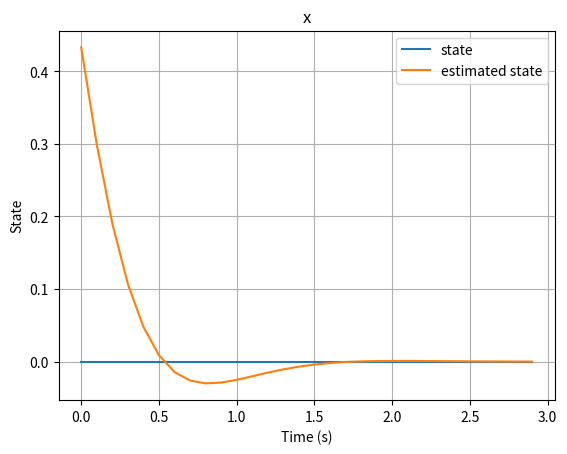
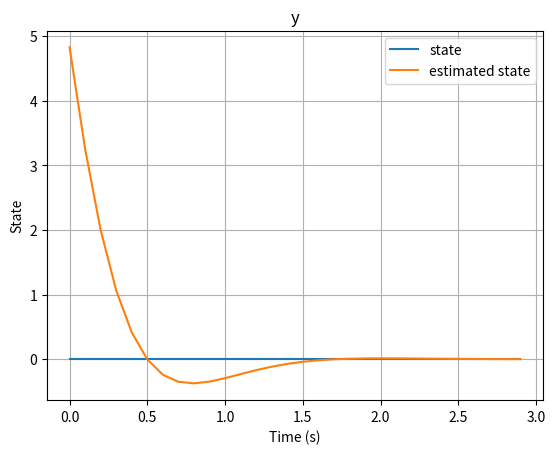
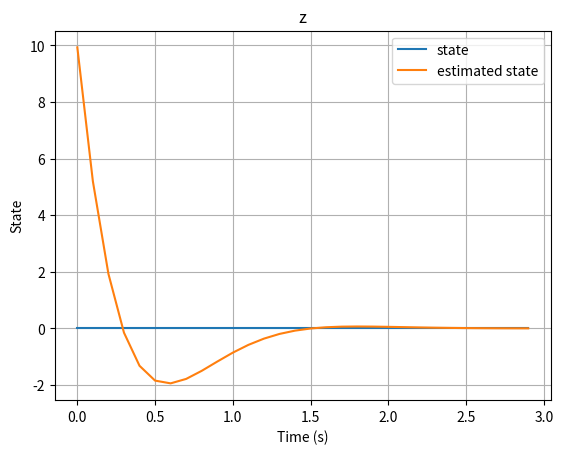

Recreate these plots in Python, in order.
import numpy as np
import matplotlib.pyplot as plt
import math

T = 0.1
SIMULATION_DURATION = 3
TIME_STEPS_VEC = np.arange(0, SIMULATION_DURATION, T)

desired_poles_cts = [-2.8 + 2.57j, -2.8 - 2.57j, -100]
desired_poles = [math.e ** (pole * T) for pole in desired_poles_cts]

desired_poles_gamma = [pole - 1 for pole in desired_poles]
coeff_mat = np.array([[-1, 0, 0], [0, -T, -0.5 * T**2], [0, 0, -(T**2)]])

L = np.reshape(np.linalg.solve(coeff_mat, np.poly(desired_poles_gamma)[1:]), (3, 1))
print(f"L: {L}")

A_d = np.array([[1, T, (T**2) / 2], [0, 1, T], [0, 0, 1]])
B_d = np.array([[T**3 / 6], [T**2 / 2], [T]])
C_d = np.array([[1, 0, 0]])

eigvals = np.linalg.eigvals(A_d + L @ C_d)

x = np.array([[0.0], [0.0], [0.0]])
y = C_d @ x
x_hat = np.array([[-1.0], [-1.0], [-1.0]])

xvals = []
estimated_xvals = []

for t in TIME_STEPS_VEC:
    x_hat = (A_d + L @ C_d) @ x_hat - L @ y

    x = A_d @ x
    y = C_d @ x

    xvals.append(x)
    estimated_xvals.append(x_hat)

for idx, component in enumerate(["x", "y", "z"]):
    print(f"Component {component}")

    error = [
        (estimated_xvals[i][idx] - xvals[i][idx])[0].item()
        for i in range(len(TIME_STEPS_VEC))
    ]

    start_val = error[0]
    start_val_sign = math.copysign(1, start_val)
    step_size = abs(start_val)
    print(f"Step size: {step_size}")

    peak_idx = min(
        list(range(len(TIME_STEPS_VEC))), key=lambda i: start_val_sign * error[i]
    )
    overshoot_amount = abs(error[peak_idx])
    overshoot_percent = overshoot_amount / step_size * 100
    print(f"Overshoot: {overshoot_percent}%")

    low_threshold = 0.9 * step_size
    passed_low_threshold = [abs(e) <= low_threshold for e in error]
    low_idx = passed_low_threshold.index(True)

    high_threshold = 0.1 * step_size
    passed_high_threshold = [abs(e) <= high_threshold for e in error]
    high_idx = passed_high_threshold.index(True)

    rise_time = TIME_STEPS_VEC[high_idx] - TIME_STEPS_VEC[low_idx]
    print(f"Rise Time: {rise_time}")

    settling_threshold = 0.01 * step_size
    passed_settling_threshold = [abs(e) <= settling_threshold for e in error]
    settling_idx = len(passed_settling_threshold) - passed_settling_threshold[
        ::-1
    ].index(False)
    settling_time = TIME_STEPS_VEC[settling_idx]
    print(f"Settling Time: {settling_time}")

    plt.figure()
    plt.plot(
        TIME_STEPS_VEC,
        [x[idx][0] for x in xvals],
        label="state",
    )
    plt.plot(
        TIME_STEPS_VEC,
        [x[idx][0] for x in estimated_xvals],
        label="estimated state",
    )

    # plt.axhline(y=error[peak_idx], linestyle=":", label="peak", color="green")
    # plt.axhline(y=low_threshold, linestyle=":", label="10%", color="pink")
    # plt.axhline(y=high_threshold, linestyle=":", label="90%", color="red")
    # plt.axhline(y=settling_threshold, linestyle=":", label="1%", color="purple")
    # plt.axhline(y=-settling_threshold, linestyle=":", label="1%", color="purple")

    plt.grid()
    plt.legend()
    plt.xlabel("Time (s)")
    plt.ylabel("State")
    plt.title(component)

    plt.show()
